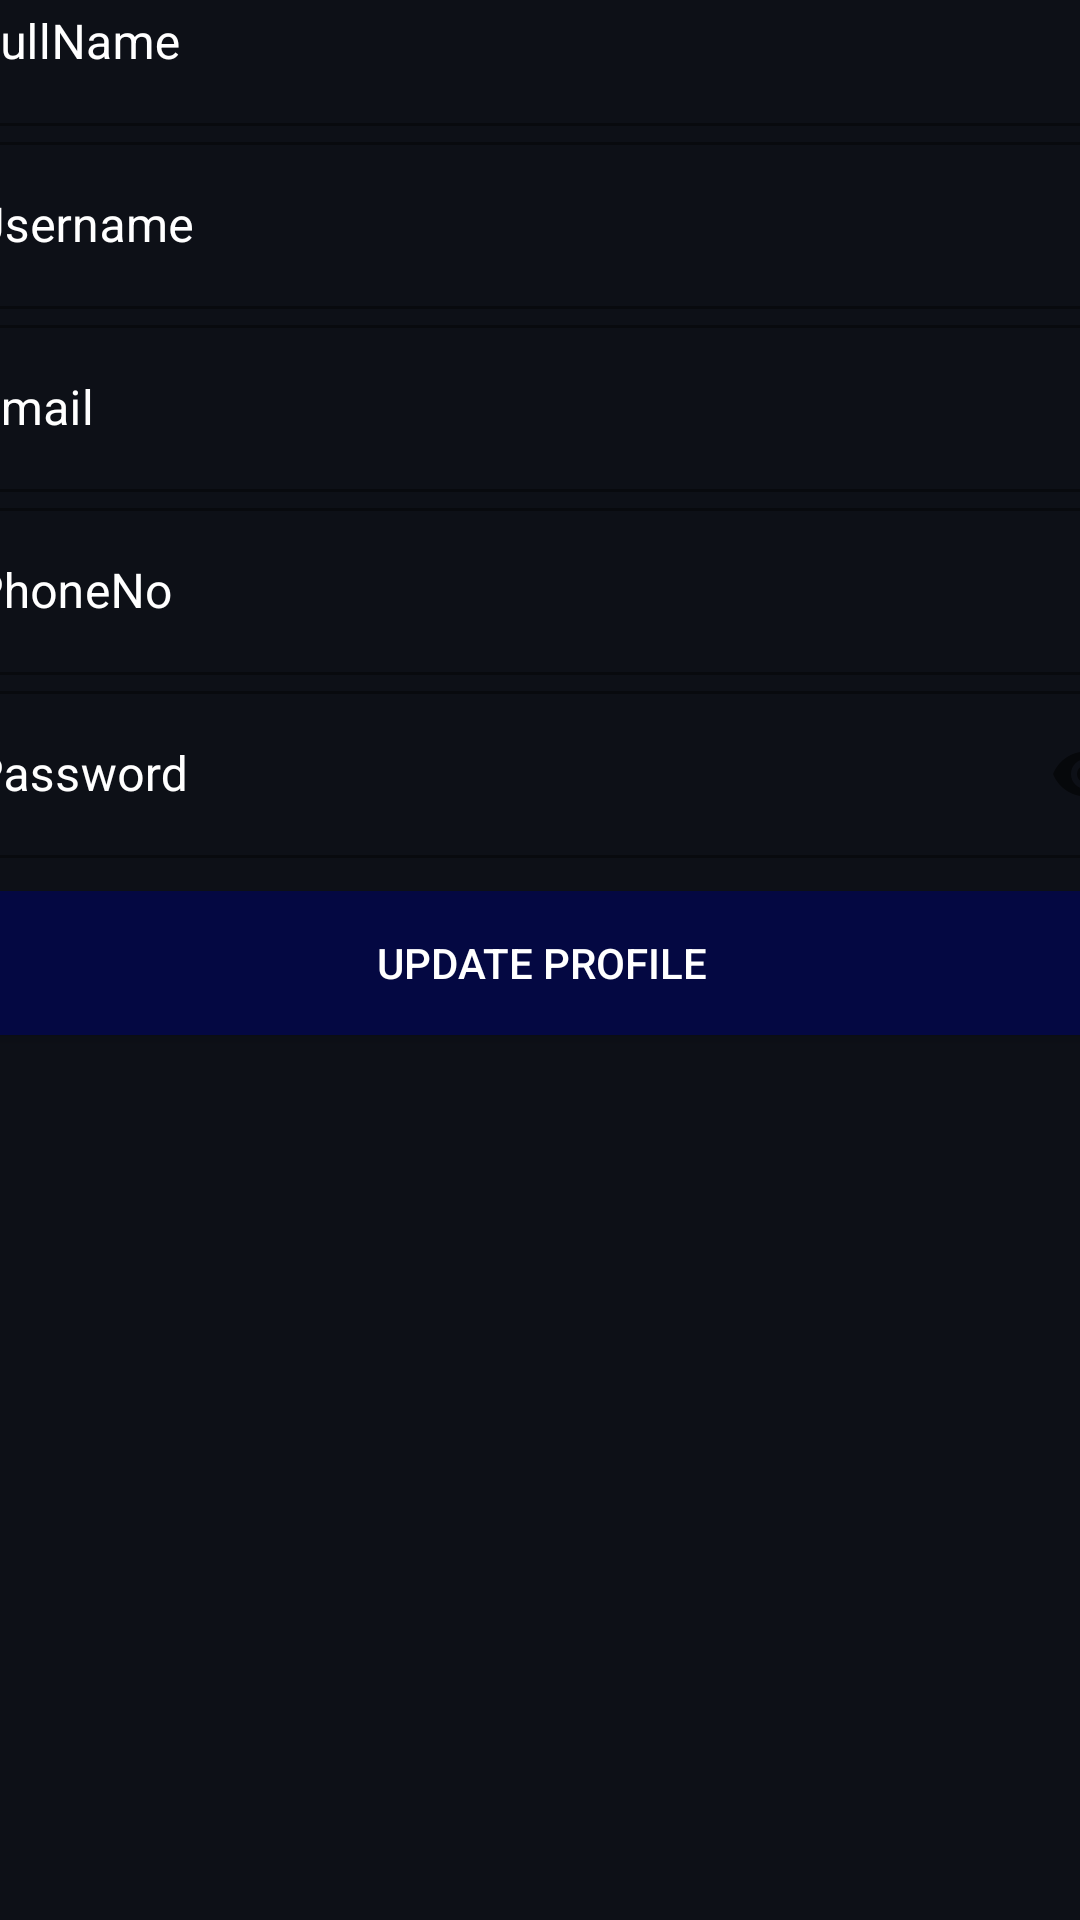

The Android layout XML behind this screen, and the referenced resources:
<!-- AndroidManifest.xml: application theme Theme.SplashLogin -->
<!-- res/layout/activity_profile_update.xml -->
<?xml version="1.0" encoding="utf-8"?>
<androidx.constraintlayout.widget.ConstraintLayout xmlns:android="http://schemas.android.com/apk/res/android"
    xmlns:app="http://schemas.android.com/apk/res-auto"
    xmlns:tools="http://schemas.android.com/tools"
    android:layout_width="match_parent"
    android:layout_height="match_parent"
    android:background="@color/bg"
    tools:context=".Activities.ProfileUpdateActivity">

    <ScrollView
        android:layout_width="411dp"
        android:layout_height="699dp"
        app:layout_constraintBottom_toBottomOf="parent"
        app:layout_constraintEnd_toEndOf="parent"
        app:layout_constraintStart_toStartOf="parent"
        app:layout_constraintTop_toTopOf="parent">

        <LinearLayout
            android:layout_width="match_parent"
            android:layout_height="wrap_content"
            android:layout_marginTop="10dp"
            android:orientation="vertical">

            <com.google.android.material.textfield.TextInputLayout
                style="@style/Widget.MaterialComponents.TextInputLayout.OutlinedBox"
                android:layout_width="match_parent"
                android:layout_height="wrap_content"
                android:textColorHint="@color/white"
                android:hint="FullName">

                <com.google.android.material.textfield.TextInputEditText
                    android:id="@+id/userProfileFullName"
                    android:layout_width="match_parent"
                    android:textColor="@color/white"
                    android:layout_height="wrap_content" />

            </com.google.android.material.textfield.TextInputLayout>

            <com.google.android.material.textfield.TextInputLayout
                style="@style/Widget.MaterialComponents.TextInputLayout.OutlinedBox"
                android:layout_width="match_parent"
                android:layout_height="wrap_content"
                android:hint="Username"
                android:textColorHint="@color/white"
                android:transitionName="username_tran">

                <com.google.android.material.textfield.TextInputEditText
                    android:id="@+id/userProfileUsername"
                    android:layout_width="match_parent"
                    android:textColor="@color/white"
                    android:layout_height="wrap_content" />

            </com.google.android.material.textfield.TextInputLayout>

            <com.google.android.material.textfield.TextInputLayout
                style="@style/Widget.MaterialComponents.TextInputLayout.OutlinedBox"
                android:layout_width="match_parent"
                android:layout_height="wrap_content"
                android:textColorHint="@color/white"
                android:hint="Email">

                <com.google.android.material.textfield.TextInputEditText
                    android:id="@+id/userProfileEmail"
                    android:textColor="@color/white"
                    android:inputType="textEmailAddress"
                    android:layout_width="match_parent"
                    android:layout_height="wrap_content" />

            </com.google.android.material.textfield.TextInputLayout>

            <com.google.android.material.textfield.TextInputLayout
                style="@style/Widget.MaterialComponents.TextInputLayout.OutlinedBox"
                android:layout_width="match_parent"
                android:layout_height="wrap_content"
                android:textColorHint="@color/white"
                android:hint="PhoneNo">

                <com.google.android.material.textfield.TextInputEditText
                    android:id="@+id/userProfilePhoneNo"
                    android:layout_width="match_parent"
                    android:textColor="@color/white"
                    android:layout_height="wrap_content" />

            </com.google.android.material.textfield.TextInputLayout>

            <com.google.android.material.textfield.TextInputLayout
                style="@style/Widget.MaterialComponents.TextInputLayout.OutlinedBox"
                android:layout_width="match_parent"
                android:layout_height="wrap_content"
                android:hint="Password"
                android:textColorHint="@color/white"
                android:transitionName="password_tran"
                app:passwordToggleEnabled="true">

                <com.google.android.material.textfield.TextInputEditText
                    android:id="@+id/userProfilePassword"
                    android:layout_width="match_parent"
                    android:layout_height="wrap_content"
                    android:textColor="@color/white"
                    android:inputType="textPassword" />

            </com.google.android.material.textfield.TextInputLayout>


            <Button
                android:id="@+id/updateProfileBtn"
                android:layout_width="match_parent"
                android:layout_height="60dp"
                android:layout_marginTop="5dp"
                android:layout_marginBottom="5dp"
                android:backgroundTint="@color/darkColor"
                android:text="Update Profile"
                android:onClick="updateProfile"
                android:textColor="@color/white"
                android:transitionName="button_tran" />

        </LinearLayout>
    </ScrollView>
</androidx.constraintlayout.widget.ConstraintLayout>
<!-- resources referenced by this layout -->
<resources>
  <color name="bg">#0d1017</color>
  <color name="darkColor">#040842</color>
  <color name="white">#FFFFFFFF</color>
  <style name="Theme.SplashLogin" parent="Theme.MaterialComponents.DayNight.NoActionBar">
          
          <item name="colorPrimary">@color/black</item>
          <item name="colorPrimaryVariant">@color/bg</item>
          <item name="colorOnPrimary">@color/black</item>
          
          <item name="colorSecondary">@color/teal_200</item>
          <item name="colorSecondaryVariant">@color/teal_700</item>
          <item name="colorOnSecondary">@color/black</item>
          
          <item name="android:statusBarColor" tools:targetApi="l">?attr/colorPrimaryVariant</item>
          
      </style>
  <color name="black">#FF000000</color>
  <color name="teal_200">#FF03DAC5</color>
  <color name="teal_700">#FF018786</color>
</resources>
